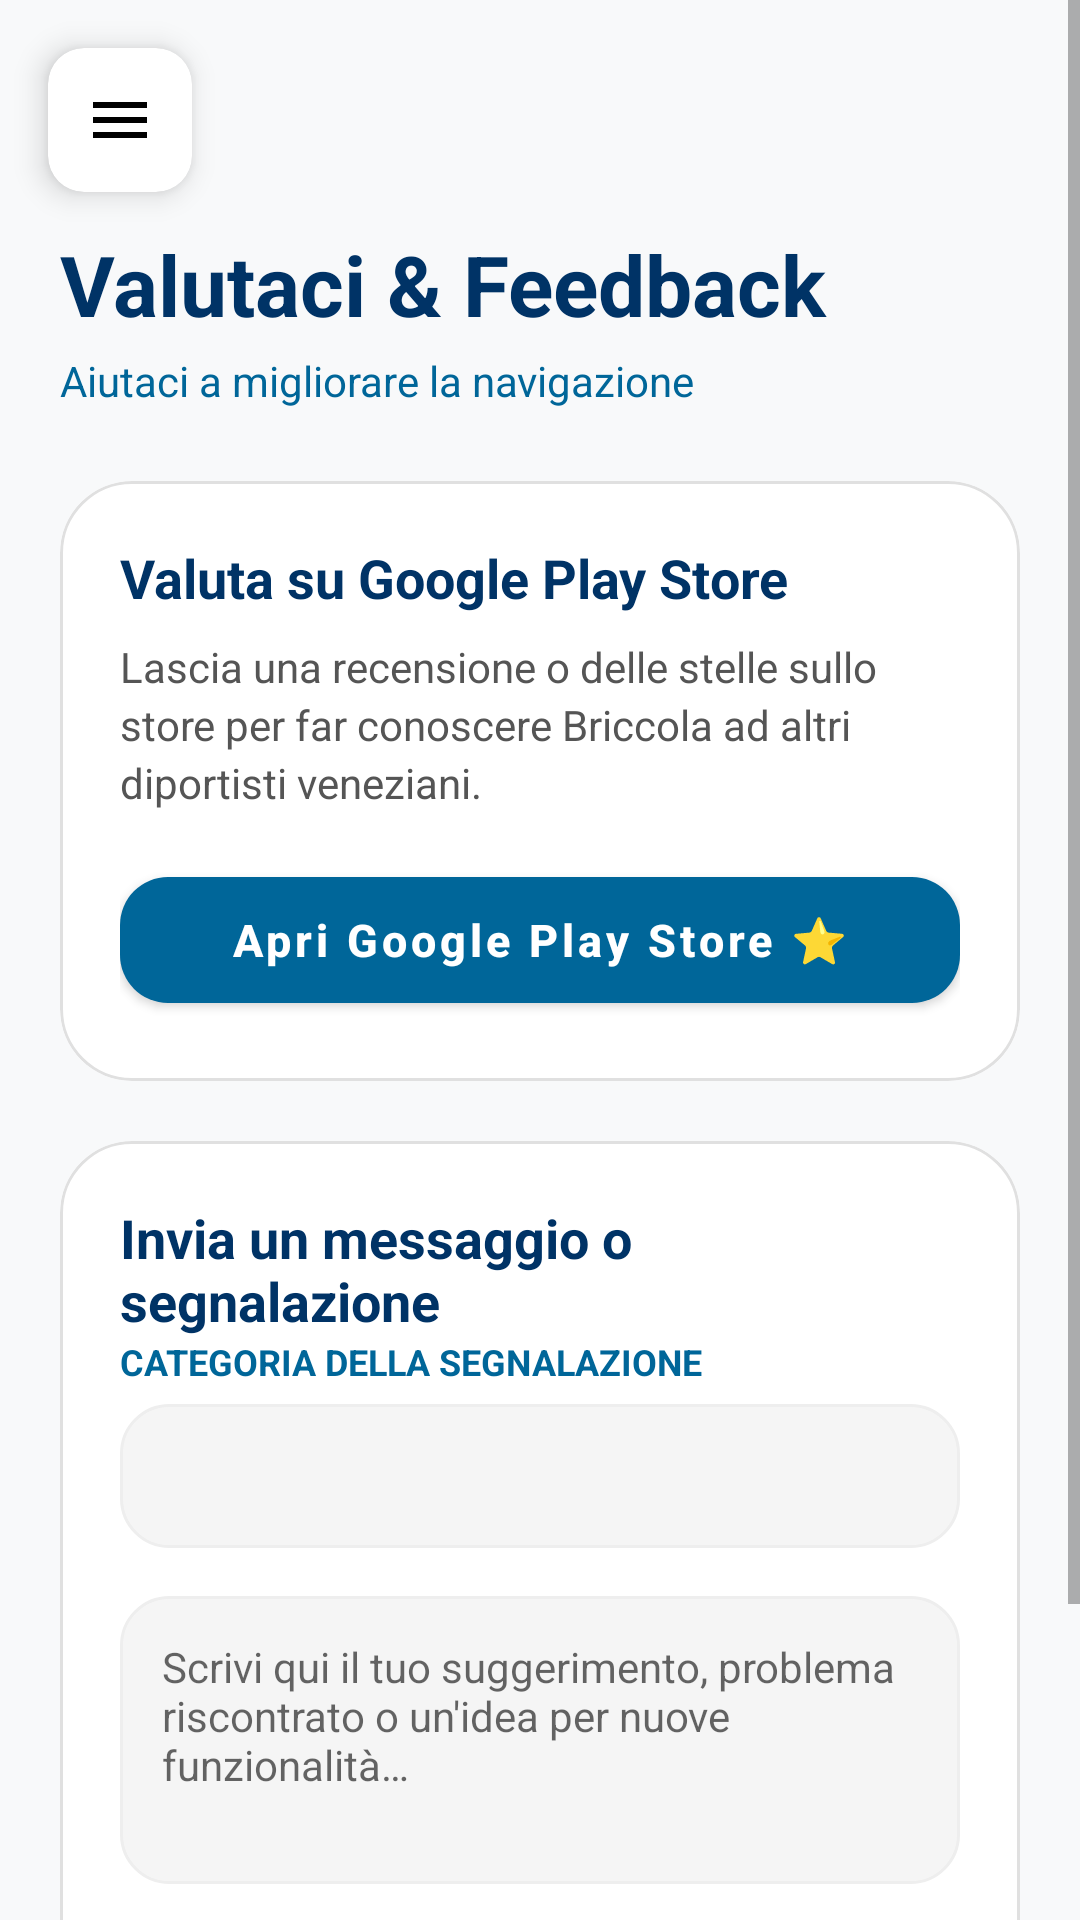

Layout XML and referenced resources for this Android screen:
<!-- AndroidManifest.xml: application theme Theme.Briccola -->
<!-- res/layout/fragment_feedback.xml -->
<?xml version="1.0" encoding="utf-8"?>
<FrameLayout xmlns:android="http://schemas.android.com/apk/res/android"
    xmlns:app="http://schemas.android.com/apk/res-auto"
    android:layout_width="match_parent"
    android:layout_height="match_parent"
    android:background="#F8F9FA">

    <ScrollView
        android:id="@+id/scroll_feedback"
        android:layout_width="match_parent"
        android:layout_height="match_parent"
        android:clipToPadding="false"
        android:scrollbarStyle="outsideOverlay">

        <LinearLayout
            android:layout_width="match_parent"
            android:layout_height="wrap_content"
            android:orientation="vertical"
            android:padding="20dp">

            
            <View
                android:layout_width="match_parent"
                android:layout_height="56dp" />

            
            <LinearLayout
                android:layout_width="match_parent"
                android:layout_height="wrap_content"
                android:orientation="vertical"
                android:layout_marginBottom="24dp">

                <TextView
                    android:layout_width="wrap_content"
                    android:layout_height="wrap_content"
                    android:text="@string/feedback_title"
                    android:textColor="@color/marine_blue_dark"
                    android:textSize="28sp"
                    android:textStyle="bold" />

                <TextView
                    android:layout_width="wrap_content"
                    android:layout_height="wrap_content"
                    android:layout_marginTop="4dp"
                    android:text="@string/feedback_subtitle"
                    android:textColor="@color/marine_blue"
                    android:textSize="14sp" />
            </LinearLayout>

            
            <com.google.android.material.card.MaterialCardView
                android:layout_width="match_parent"
                android:layout_height="wrap_content"
                app:cardCornerRadius="24dp"
                app:cardElevation="0dp"
                app:strokeWidth="1dp"
                app:strokeColor="#E0E0E0"
                app:cardBackgroundColor="@color/white"
                android:layout_marginBottom="20dp">

                <LinearLayout
                    android:layout_width="match_parent"
                    android:layout_height="wrap_content"
                    android:orientation="vertical"
                    android:padding="20dp">

                    <TextView
                        android:layout_width="wrap_content"
                        android:layout_height="wrap_content"
                        android:text="@string/feedback_rate_card_title"
                        android:textColor="@color/marine_blue_dark"
                        android:textSize="18sp"
                        android:textStyle="bold" />

                    <TextView
                        android:layout_width="match_parent"
                        android:layout_height="wrap_content"
                        android:layout_marginTop="8dp"
                        android:text="@string/feedback_rate_card_desc"
                        android:textColor="#555555"
                        android:textSize="14sp"
                        android:lineSpacingExtra="3sp" />

                    <com.google.android.material.button.MaterialButton
                        android:id="@+id/btn_rate_store_direct"
                        android:layout_width="match_parent"
                        android:layout_height="54dp"
                        android:layout_marginTop="16dp"
                        android:text="@string/feedback_btn_rate_store"
                        android:textAllCaps="false"
                        android:textSize="15sp"
                        android:textStyle="bold"
                        app:cornerRadius="16dp"
                        app:backgroundTint="@color/marine_blue" />
                </LinearLayout>
            </com.google.android.material.card.MaterialCardView>

            
            <com.google.android.material.card.MaterialCardView
                android:layout_width="match_parent"
                android:layout_height="wrap_content"
                app:cardCornerRadius="24dp"
                app:cardElevation="0dp"
                app:strokeWidth="1dp"
                app:strokeColor="#E0E0E0"
                app:cardBackgroundColor="@color/white"
                android:layout_marginBottom="24dp">

                <LinearLayout
                    android:layout_width="match_parent"
                    android:layout_height="wrap_content"
                    android:orientation="vertical"
                    android:padding="20dp">

                    <TextView
                        android:layout_width="wrap_content"
                        android:layout_height="wrap_content"
                        android:text="@string/feedback_form_title"
                        android:textColor="@color/marine_blue_dark"
                        android:textSize="18sp"
                        android:textStyle="bold" />

                    <TextView
                        android:layout_width="wrap_content"
                        android:layout_height="wrap_content"
                        android:text="@string/feedback_category_label"
                        android:textColor="@color/marine_blue"
                        android:textSize="12sp"
                        android:textAllCaps="true"
                        android:textStyle="bold" />

                    
                    <Spinner
                        android:id="@+id/spinner_feedback_category"
                        android:layout_width="match_parent"
                        android:layout_height="48dp"
                        android:layout_marginTop="6dp"
                        android:background="@drawable/bg_notes_input"
                        android:paddingStart="12dp"
                        android:paddingEnd="12dp" />

                    
                    <EditText
                        android:id="@+id/et_feedback_message"
                        android:layout_width="match_parent"
                        android:layout_height="wrap_content"
                        android:layout_marginTop="16dp"
                        android:background="@drawable/bg_notes_input"
                        android:gravity="top"
                        android:hint="@string/feedback_message_hint"
                        android:inputType="textMultiLine"
                        android:minLines="4"
                        android:padding="14dp"
                        android:textColor="#222222"
                        android:textSize="14sp" />

                    <com.google.android.material.button.MaterialButton
                        android:id="@+id/btn_send_feedback"
                        android:layout_width="match_parent"
                        android:layout_height="54dp"
                        android:layout_marginTop="20dp"
                        android:text="@string/feedback_btn_send"
                        android:textAllCaps="false"
                        android:textSize="15sp"
                        android:textStyle="bold"
                        app:cornerRadius="16dp"
                        app:backgroundTint="@color/marine_blue" />
                </LinearLayout>
            </com.google.android.material.card.MaterialCardView>

        </LinearLayout>
    </ScrollView>

    
    <com.google.android.material.card.MaterialCardView
        android:id="@+id/btn_menu"
        android:layout_width="48dp"
        android:layout_height="48dp"
        android:layout_margin="16dp"
        android:clickable="true"
        android:focusable="true"
        app:cardBackgroundColor="@color/white"
        app:cardCornerRadius="12dp"
        app:cardElevation="6dp">

        <ImageView
            android:layout_width="match_parent"
            android:layout_height="match_parent"
            android:padding="12dp"
            android:src="@drawable/ic_hamburger"
            android:contentDescription="@string/open_menu"
            app:tint="@color/black" />
    </com.google.android.material.card.MaterialCardView>

</FrameLayout>
<!-- resources referenced by this layout -->
<resources>
  <color name="black">#FF000000</color>
  <color name="marine_blue">#006699</color>
  <color name="marine_blue_dark">#003366</color>
  <color name="white">#FFFFFFFF</color>
  <!-- drawable bg_notes_input (drawable) -->
  <?xml version="1.0" encoding="utf-8"?>
  <shape xmlns:android="http://schemas.android.com/apk/res/android">
      <solid android:color="#F5F5F5" />
      <corners android:radius="16dp" />
      <stroke android:width="1dp" android:color="#EEEEEE" />
  </shape>
  <!-- drawable ic_hamburger (drawable) -->
  <vector xmlns:android="http://schemas.android.com/apk/res/android"
      android:width="24dp"
      android:height="24dp"
      android:viewportWidth="24"
      android:viewportHeight="24">
      <path
          android:fillColor="@color/black"
          android:pathData="M3,18h18v-2H3V18zM3,13h18v-2H3V13zM3,6v2h18V6H3Z" />
  </vector>
  <string name="feedback_btn_rate_store">Apri Google Play Store ⭐</string>
  <string name="feedback_btn_send">Invia Feedback ✉️</string>
  <string name="feedback_category_label">Categoria della segnalazione</string>
  <string name="feedback_form_title">Invia un messaggio o segnalazione</string>
  <string name="feedback_message_hint">Scrivi qui il tuo suggerimento, problema riscontrato o un\'idea per nuove funzionalità…</string>
  <string name="feedback_rate_card_desc">Lascia una recensione o delle stelle sullo store per far conoscere Briccola ad altri diportisti veneziani.</string>
  <string name="feedback_rate_card_title">Valuta su Google Play Store</string>
  <string name="feedback_subtitle">Aiutaci a migliorare la navigazione</string>
  <string name="feedback_title">Valutaci &amp; Feedback</string>
  <string name="open_menu">Apri Menu</string>
  <style name="Theme.Briccola" parent="Theme.MaterialComponents.DayNight.NoActionBar">
          
          <item name="colorPrimary">@color/marine_blue</item>
          <item name="colorPrimaryVariant">@color/sea_white</item>
          <item name="colorOnPrimary">@color/white</item>
          
          <item name="colorSecondary">@color/lagoon_teal</item>
          <item name="colorSecondaryVariant">@color/lagoon_teal</item>
          <item name="colorOnSecondary">@color/black</item>
  
          <item name="android:statusBarColor">@android:color/transparent</item>
          <item name="android:windowLightStatusBar">true</item>
          
      </style>
  <color name="sea_white">#F0F8FF</color>
  <color name="lagoon_teal">#20B2AA</color>
</resources>
